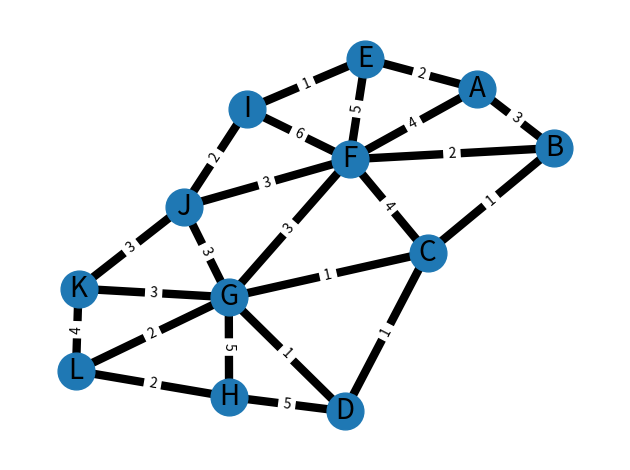

Here is the Python script that generated this plot:
import matplotlib.pyplot as plt
import networkx as nx

G = nx.Graph()

G.add_edge("A", "B", weight=3)
G.add_edge("B", "C", weight=1)
G.add_edge("C", "D", weight=1)
G.add_edge("A", "E", weight=2)
G.add_edge("A", "F", weight=4)
G.add_edge("B", "F", weight=2)
G.add_edge("C", "F", weight=4)
G.add_edge("C", "G", weight=1)
G.add_edge("D", "G", weight=1)
G.add_edge("D", "H", weight=5)
G.add_edge("E", "F", weight=5)
G.add_edge("F", "G", weight=3)
G.add_edge("G", "H", weight=5)
G.add_edge("E", "I", weight=1)
G.add_edge("F", "I", weight=6)
G.add_edge("F", "J", weight=3)
G.add_edge("I", "J", weight=2)
G.add_edge("G", "J", weight=3)
G.add_edge("G", "K", weight=3)
G.add_edge("J", "K", weight=3)
G.add_edge("G", "L", weight=2)
G.add_edge("G", "L", weight=2)
G.add_edge("K", "L", weight=4)
G.add_edge("H", "L", weight=2)

elarge = [(u, v) for (u, v, d) in G.edges(data=True) if d["weight"] > 0.5]
esmall = [(u, v) for (u, v, d) in G.edges(data=True) if d["weight"] <= 0.5]

pos = nx.spring_layout(G, seed=7)  # positions for all nodes - seed for reproducibility

# nodes
nx.draw_networkx_nodes(G, pos, node_size=700)

# edges
nx.draw_networkx_edges(G, pos, edgelist=elarge, width=6)
nx.draw_networkx_edges(
    G, pos, edgelist=esmall, width=6, alpha=0.5, edge_color="b", style="dashed"
)

# node labels
nx.draw_networkx_labels(G, pos, font_size=20, font_family="sans-serif")
# edge weight labels
edge_labels = nx.get_edge_attributes(G, "weight")
nx.draw_networkx_edge_labels(G, pos, edge_labels)

ax = plt.gca()
ax.margins(0.08)
plt.axis("off")
plt.tight_layout()
plt.show()
